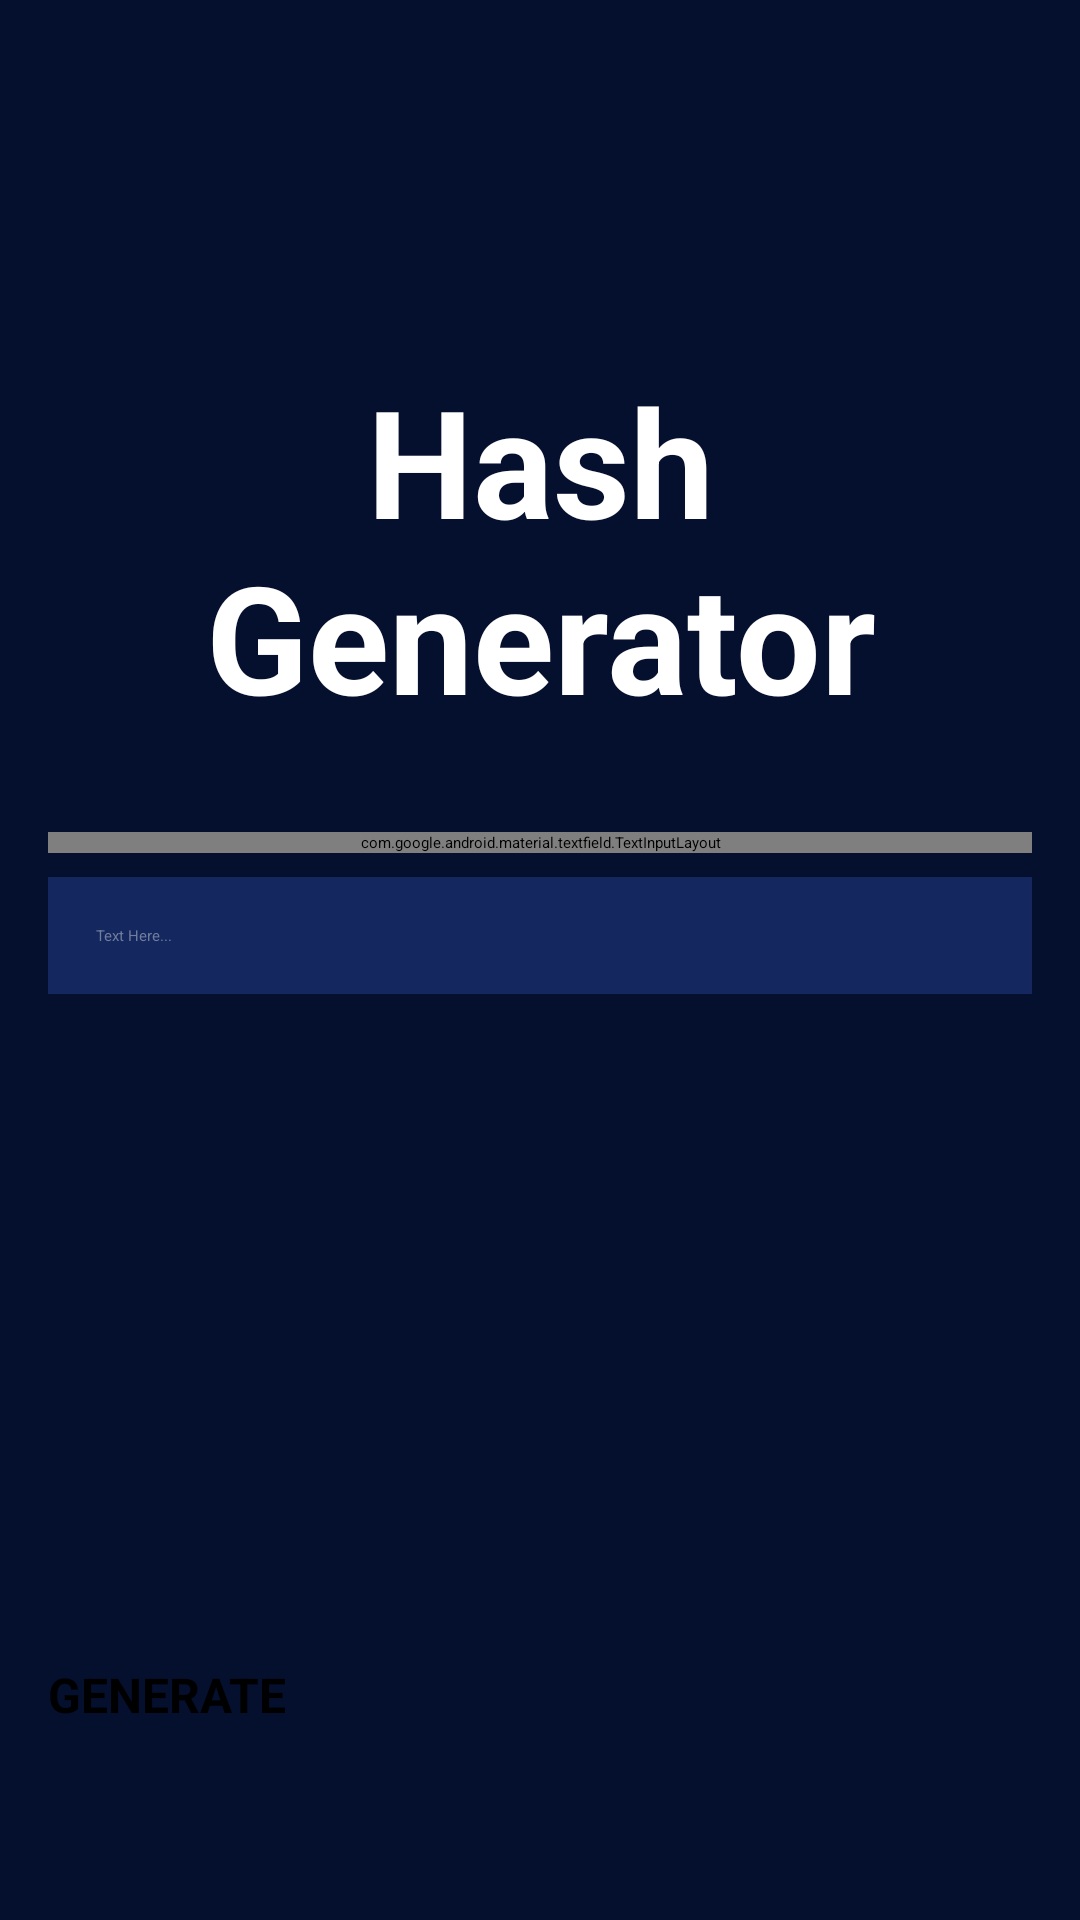

Android layout source for this screen:
<!-- AndroidManifest.xml: application theme Theme.HASHGENERATOR -->
<!-- res/layout/fragment_home.xml -->
<?xml version="1.0" encoding="utf-8"?>
<androidx.constraintlayout.widget.ConstraintLayout xmlns:android="http://schemas.android.com/apk/res/android"
    xmlns:app="http://schemas.android.com/apk/res-auto"
    xmlns:tools="http://schemas.android.com/tools"
    android:id="@+id/root_layout"
    android:layout_width="match_parent"
    android:layout_height="match_parent"
    android:background="@color/dark"
    tools:context=".HomeFragment">

    <TextView
        android:id="@+id/title_textView"
        android:layout_width="0dp"
        android:layout_height="wrap_content"
        android:layout_marginStart="60dp"
        android:layout_marginTop="120dp"
        android:layout_marginEnd="60dp"
        android:gravity="center"
        android:text="Hash Generator"
        android:textColor="@color/white"
        android:textSize="50sp"
        android:textStyle="bold"
        app:layout_constraintEnd_toEndOf="parent"
        app:layout_constraintStart_toStartOf="parent"
        app:layout_constraintTop_toTopOf="parent" />

    <com.google.android.material.textfield.TextInputLayout
        android:id="@+id/textInputLayout"
        style="@style/Widget.MaterialComponents.TextInputLayout.FilledBox.Dense.ExposedDropdownMenu"
        android:layout_width="match_parent"
        android:layout_height="wrap_content"
        android:layout_marginStart="16dp"
        android:layout_marginTop="32dp"
        android:layout_marginEnd="16dp"
        app:boxBackgroundColor="@color/dark_blue"
        app:boxStrokeColor="@color/teal_200"
        app:endIconTint="@color/grey"
        app:layout_constraintEnd_toEndOf="parent"
        app:layout_constraintStart_toStartOf="parent"
        app:layout_constraintTop_toBottomOf="@+id/title_textView"
        app:startIconDrawable="@drawable/ic_lock"
        app:startIconTint="@color/teal_200">

        <AutoCompleteTextView
            android:id="@+id/autoCompleteTextView"
            android:layout_width="match_parent"
            android:layout_height="wrap_content"
            android:inputType="none"
            android:paddingTop="20dp"
            android:paddingBottom="20dp"
            android:text="@string/sha_256"
            android:textColor="@color/white"
            android:textStyle="bold" />

    </com.google.android.material.textfield.TextInputLayout>

    <EditText
        android:id="@+id/plainText"
        android:layout_width="0dp"
        android:layout_height="wrap_content"
        android:lines="6"
        android:layout_marginTop="8dp"
        android:background="@color/dark_blue"
        android:ems="10"
        android:gravity="start|top"
        android:hint="@string/text_here"
        android:textColor="@color/white"
        android:inputType="textPersonName"
        android:maxLines="6"
        android:padding="16dp"
        android:textColorHint="@color/grey"
        app:layout_constraintEnd_toEndOf="@+id/textInputLayout"
        app:layout_constraintStart_toStartOf="@+id/textInputLayout"
        app:layout_constraintTop_toBottomOf="@+id/textInputLayout" />

    <Button
        android:id="@+id/generate_button"
        android:layout_width="0dp"
        android:layout_height="70dp"
        android:layout_marginStart="16dp"
        android:layout_marginEnd="16dp"
        android:layout_marginBottom="16dp"
        android:backgroundTint="@color/blue"
        android:text="GENERATE"
        android:textSize="16sp"
        android:textStyle="bold"
        app:layout_constraintBottom_toBottomOf="parent"
        app:layout_constraintEnd_toEndOf="parent"
        app:layout_constraintStart_toStartOf="parent" />

    <View
        android:id="@+id/success_background"
        android:layout_width="10dp"
        android:layout_height="9dp"
        android:alpha="0"
        android:background="@color/teal_200"
        app:layout_constraintBottom_toBottomOf="parent"
        app:layout_constraintEnd_toEndOf="parent"
        app:layout_constraintStart_toStartOf="parent"
        app:layout_constraintTop_toTopOf="parent" />

    <ImageView
        android:id="@+id/success_imageView"
        android:layout_width="72dp"
        android:layout_height="72dp"
        android:alpha="0"
        android:src="@drawable/ic_done"
        app:layout_constraintBottom_toBottomOf="parent"
        app:layout_constraintEnd_toEndOf="parent"
        app:layout_constraintStart_toStartOf="parent"
        app:layout_constraintTop_toTopOf="parent" />

</androidx.constraintlayout.widget.ConstraintLayout>
<!-- resources referenced by this layout -->
<resources>
  <color name="blue">#167AF6</color>
  <color name="dark">#050F2E</color>
  <color name="dark_blue">#14275E</color>
  <color name="grey">#727D9E</color>
  <color name="teal_200">#FF03DAC5</color>
  <color name="white">#FFFFFFFF</color>
  <string name="sha_256">SHA-256</string>
  <string name="text_here">Text Here...</string>
  <style name="Theme.HASHGENERATOR" parent="Theme.MaterialComponents.DayNight.DarkActionBar">
          
          <item name="colorPrimary">@color/darker</item>
          <item name="colorPrimaryVariant">@color/black</item>
          <item name="colorOnPrimary">@color/white</item>
          
          <item name="colorSecondary">@color/teal_200</item>
          <item name="colorSecondaryVariant">@color/teal_700</item>
          <item name="colorOnSecondary">@color/black</item>
          
          <item name="android:statusBarColor" tools:targetApi="l">?attr/colorPrimaryVariant</item>
          
      </style>
  <color name="darker">#020A23</color>
  <color name="black">#FF000000</color>
  <color name="teal_700">#FF018786</color>
</resources>
